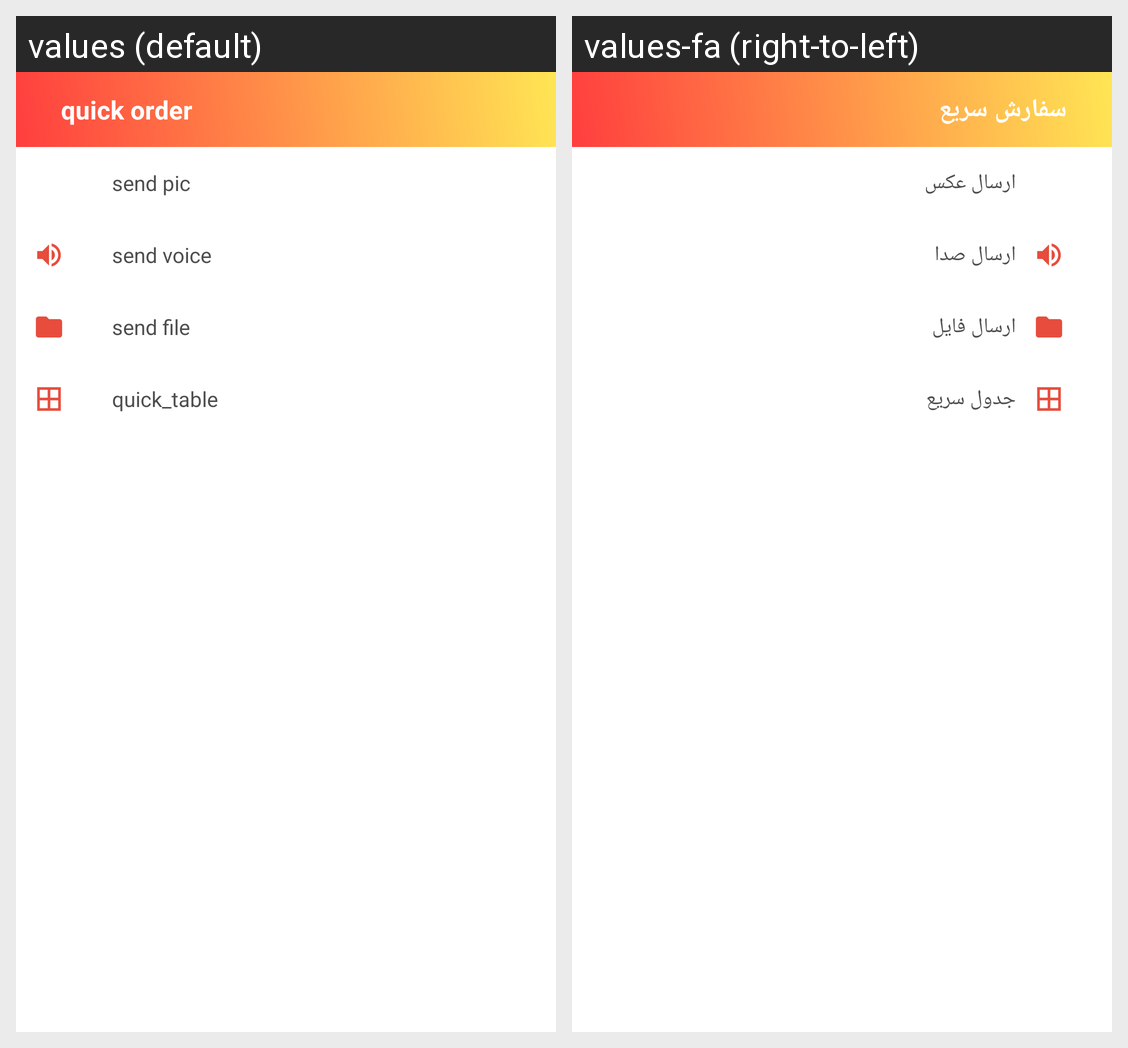

This grid shows one Android layout under two languages. Give, for every string resource on the screen, its name, the default text and each shown locale's text.
Android screen res/layout/fragment_bottom_sheet.xml rendered under 2 locales, left to right: values (default), values-fa (right-to-left). Device: Nexus 5 (rendered at 1080×1920; each locale shown at half size, 540×960, under a caption strip naming it); theme AppTheme.
Strings drawn on this screen, with the default value and each locale's value (text and hints the layout hard-codes, and strings that could not be matched under every locale, appear in the picture but are not listed):

quick_order
  values: quick order
  values-fa: سفارش سریع

send_pic
  values: send pic
  values-fa: ارسال عکس

send_voice
  values: send voice
  values-fa: ارسال صدا

send_file
  values: send file
  values-fa: ارسال فایل

quick_table
  values: quick_table
  values-fa: جدول سریع
